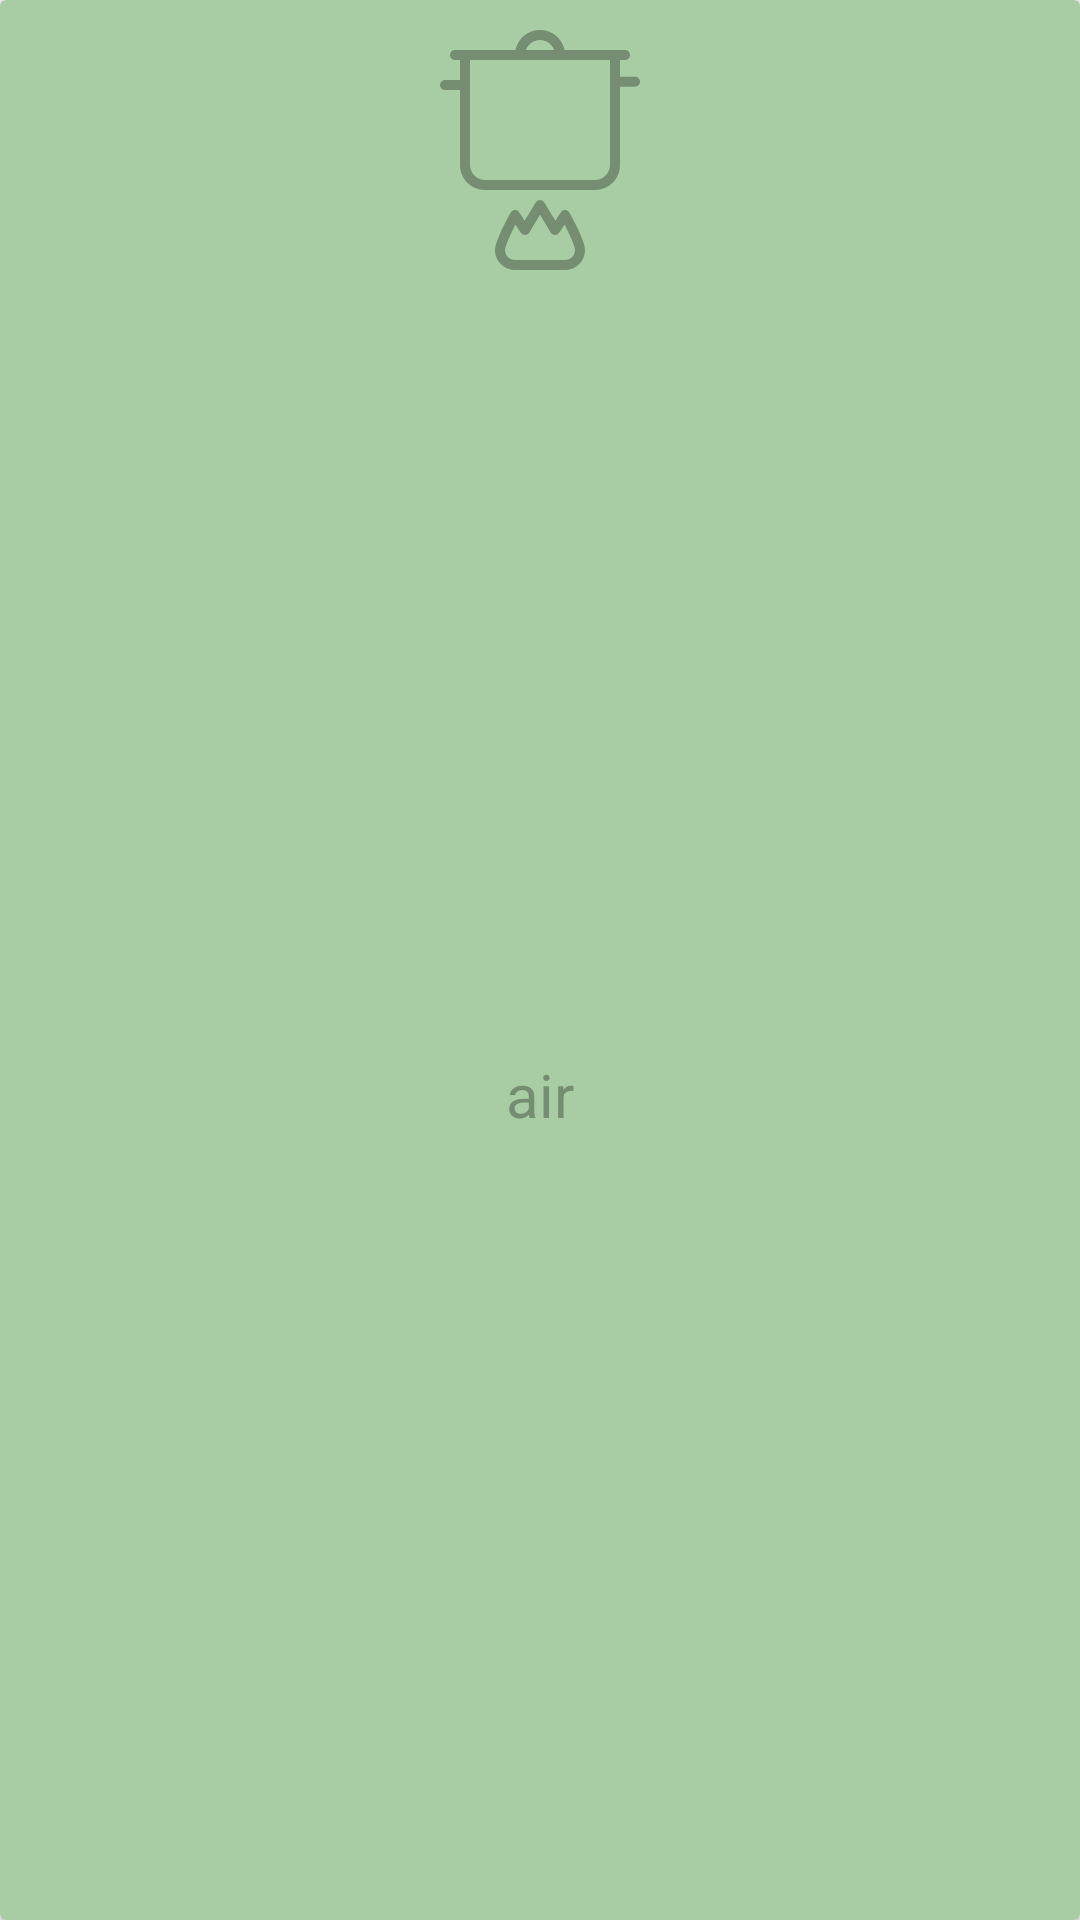

Layout XML and referenced resources for this Android screen:
<!-- AndroidManifest.xml: application theme AppTheme -->
<!-- res/layout/choice_item.xml -->
<?xml version="1.0" encoding="utf-8"?>
<LinearLayout xmlns:android="http://schemas.android.com/apk/res/android"
    xmlns:app="http://schemas.android.com/apk/res-auto"
    android:layout_width="match_parent" android:layout_height="wrap_content"
    android:layout_gravity="center_horizontal"
    android:elevation="5dp"
    android:layout_marginLeft="5dp"
    android:layout_marginBottom="5dp">

<android.support.v7.widget.CardView
    android:layout_width="match_parent"
    android:layout_height="match_parent"
    android:layout_gravity="center_horizontal"
    android:background="@color/color_primary"
    android:id="@+id/cv"
    >

    <LinearLayout
        android:layout_width="match_parent"
        android:layout_height="match_parent"
        android:layout_gravity="center_horizontal"
        android:gravity="center_horizontal"
        android:background="@color/color_primary"
        android:orientation="vertical"
        >

        <ImageView
            android:layout_marginTop="10dp"
            android:layout_width="80dp"
            android:layout_height="80dp"
            android:id="@+id/imageViewIcon"
            android:layerType="software"
            android:layout_gravity="center_horizontal"
            android:gravity="center_horizontal"
            app:srcCompat="@drawable/ic_cook"
            />

        <TextView
            android:layout_width="wrap_content"
            android:layout_height="match_parent"
            android:layout_gravity="center_horizontal|bottom"
            android:gravity="center_horizontal|center_vertical"
            android:textColor="@color/color_primary_dark"
            android:text="air"
            android:id="@+id/TextViewName"
            android:textSize="20dp"
            />


    </LinearLayout>

</android.support.v7.widget.CardView>

</LinearLayout>
<!-- resources referenced by this layout -->
<resources>
  <color name="color_primary">@color/theme_blue</color>
  <color name="color_primary_dark">@color/theme_blue_dark</color>
  <!-- drawable ic_cook (drawable) -->
  <vector xmlns:android="http://schemas.android.com/apk/res/android"
          android:width="48dp"
          android:height="48dp"
          android:viewportWidth="48.0"
          android:viewportHeight="48.0">
      <path
          android:fillColor="#FF758E72"
          android:pathData="M29,48H19c-2.21,0 -4,-1.79 -4,-4c0,-1.83 2.61,-6.56 3.13,-7.49c0.17,-0.3 0.49,-0.5 0.83,-0.51c0.36,-0.04 0.68,0.15 0.87,0.44l1.12,1.69l2.19,-3.65c0.36,-0.6 1.35,-0.6 1.72,0l2.19,3.65l1.12,-1.69c0.19,-0.29 0.51,-0.48 0.87,-0.44c0.35,0.01 0.66,0.21 0.83,0.51C30.4,37.44 33,42.17 33,44C33,46.21 31.21,48 29,48zM19.09,38.94C17.98,41.07 17,43.3 17,44c0,1.1 0.9,2 2,2h10c1.1,0 2,-0.9 2,-2c0,-0.7 -0.98,-2.93 -2.09,-5.06l-1.08,1.62c-0.19,0.28 -0.52,0.43 -0.86,0.44c-0.34,-0.01 -0.66,-0.19 -0.83,-0.49L24,36.94l-2.14,3.57c-0.18,0.29 -0.49,0.48 -0.83,0.49c-0.34,-0.02 -0.67,-0.16 -0.86,-0.44L19.09,38.94z"/>
      <path
          android:fillColor="#FF758E72"
          android:pathData="M35,32H13c-2.76,0 -5,-2.24 -5,-5V5c0,-0.55 0.45,-1 1,-1h30c0.55,0 1,0.45 1,1v22C40,29.76 37.76,32 35,32zM10,6v21c0,1.65 1.35,3 3,3h22c1.65,0 3,-1.35 3,-3V6H10z"/>
      <path
          android:fillColor="#FF758E72"
          android:pathData="M9,12H5c-0.55,0 -1,-0.45 -1,-1s0.45,-1 1,-1h4c0.55,0 1,0.45 1,1S9.55,12 9,12z"/>
      <path
          android:fillColor="#FF758E72"
          android:pathData="M43,11.33h-4c-0.55,0 -1,-0.45 -1,-1s0.45,-1 1,-1h4c0.55,0 1,0.45 1,1S43.55,11.33 43,11.33z"/>
      <path
          android:fillColor="#FF758E72"
          android:pathData="M41,6H7C6.45,6 6,5.55 6,5s0.45,-1 1,-1h34c0.55,0 1,0.45 1,1S41.55,6 41,6z"/>
      <path
          android:fillColor="#FF758E72"
          android:pathData="M28,6c-0.55,0 -1,-0.45 -1,-1c0,-1.65 -1.35,-3 -3,-3s-3,1.35 -3,3c0,0.55 -0.45,1 -1,1s-1,-0.45 -1,-1c0,-2.76 2.24,-5 5,-5s5,2.24 5,5C29,5.55 28.55,6 28,6z"/>
  </vector>
  <style name="AppTheme" parent="AppBaseTheme">
  
      </style>
  <color name="theme_blue">#A8CCA4</color>
  <color name="theme_blue_dark">#758E72</color>
  <style name="AppBaseTheme" parent="Theme.AppCompat.Light.NoActionBar">
          <item name="colorPrimary">@color/color_primary</item>
          <item name="colorPrimaryDark">@color/color_primary_dark</item>
          <item name="colorAccent">@color/color_primary</item>
          <item name="android:windowContentOverlay">@null</item>
          <item name="alertDialogTheme">@style/alert_dialog</item>
          <item name="popupTheme">@style/ThemeOverlay.AppCompat</item>
      </style>
  <style name="alert_dialog" parent="Theme.AppCompat.Dialog.Alert">
          <item name="colorAccent">@color/color_primary</item>
      </style>
</resources>
